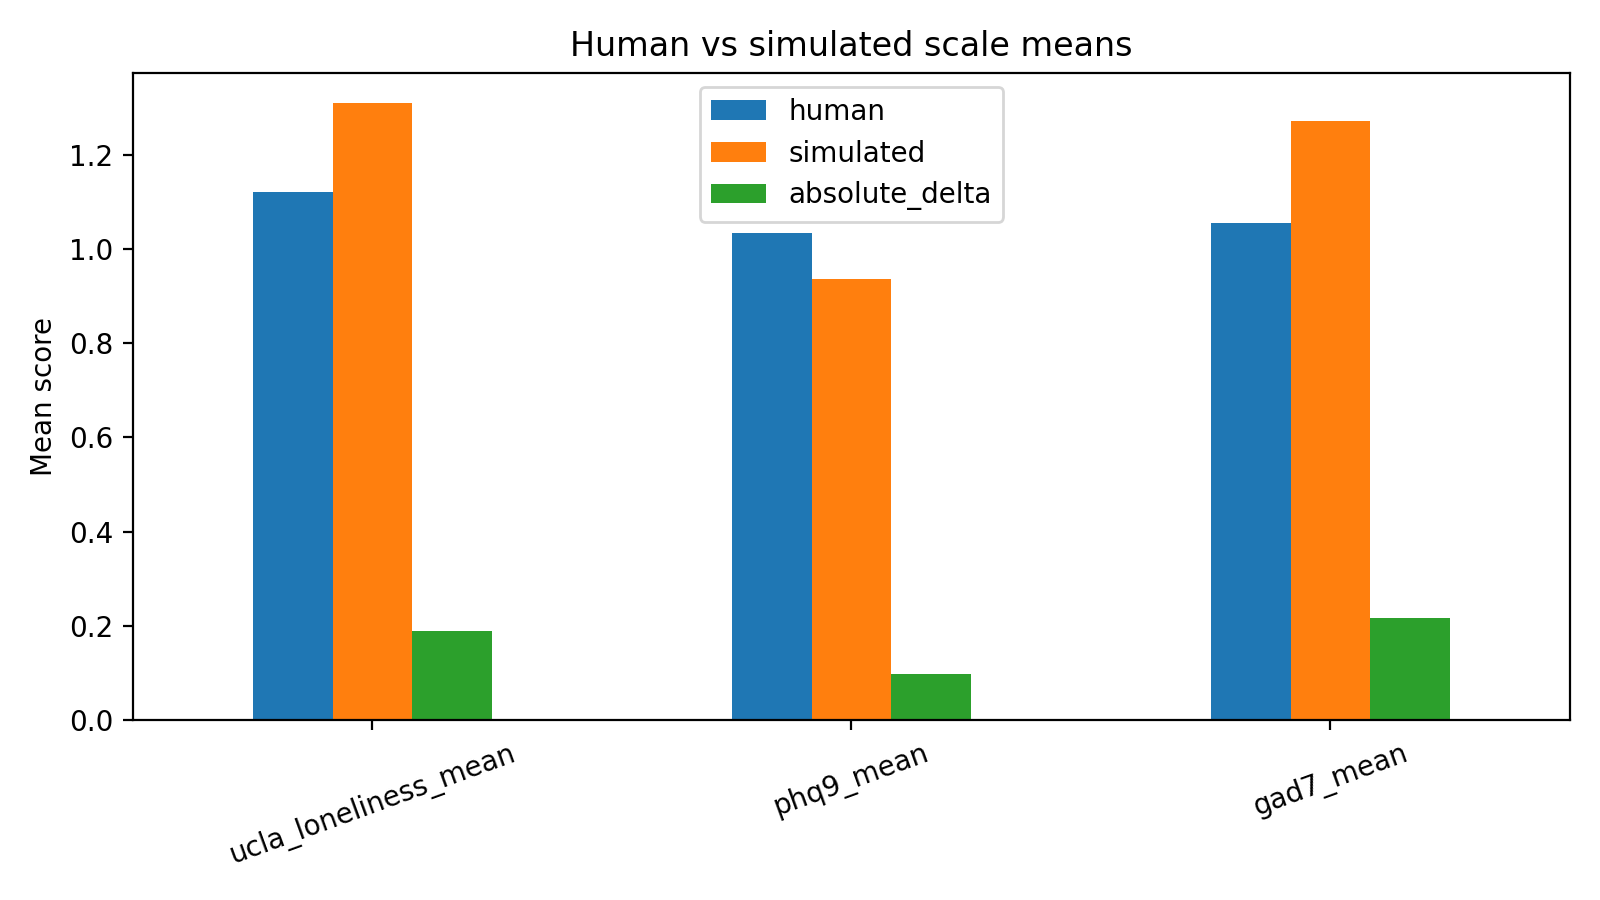

Source data for this figure (header and first rows):
scale, human, simulated, absolute_delta
ucla_loneliness_mean, 1.12, 1.309, 0.1891
phq9_mean, 1.033, 0.9361, 0.09722
gad7_mean, 1.055, 1.271, 0.2161
